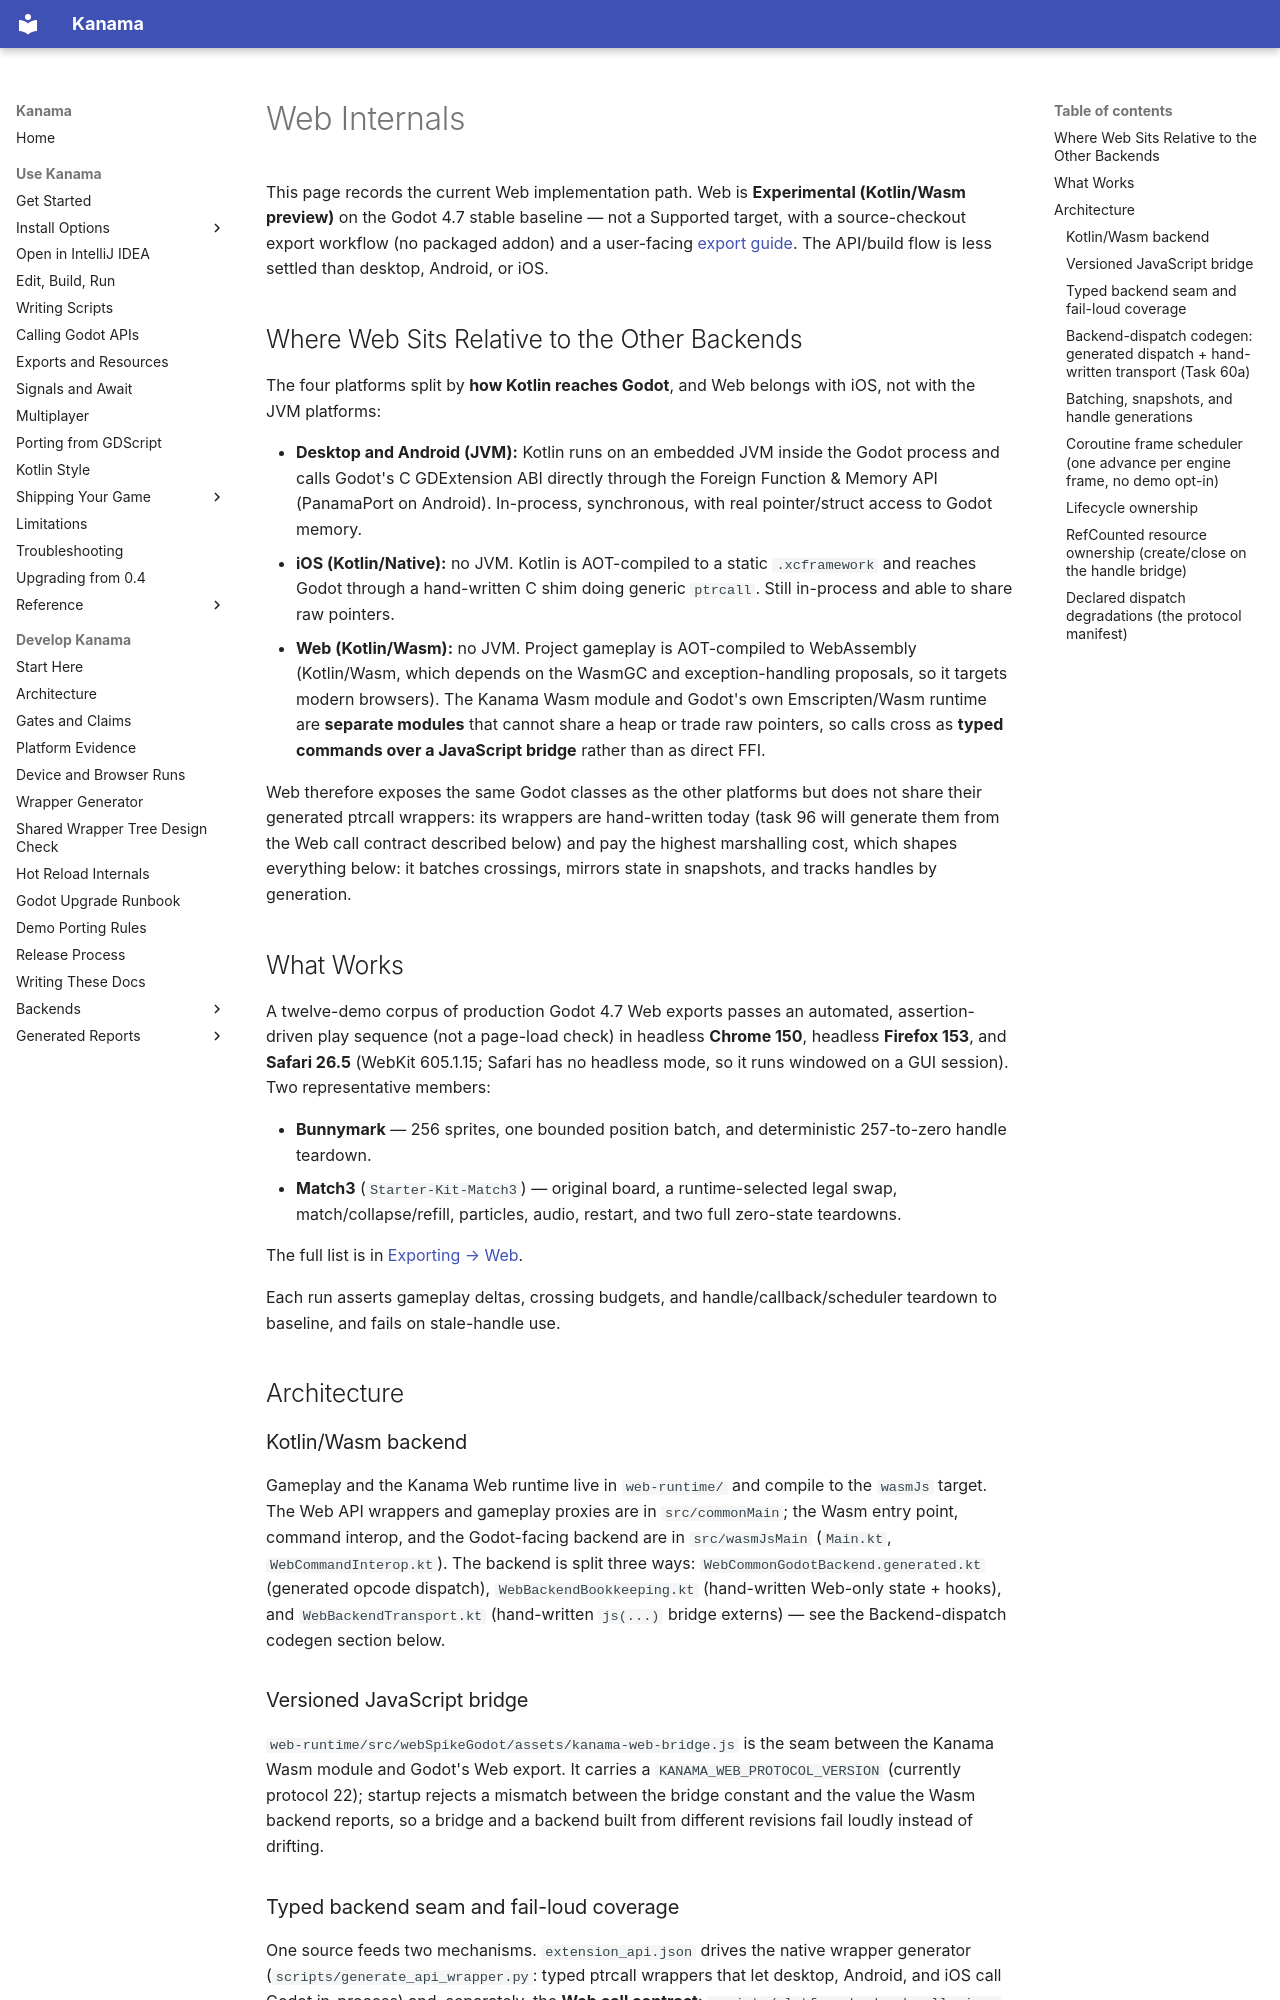

repository: falcon4ever/kanama · page: contributing/web-internals/index.html · generator: mkdocs

# Web Internals

This page records the current Web implementation path. Web is **Experimental
(Kotlin/Wasm preview)** on the Godot 4.7 stable baseline — not a Supported target,
with a source-checkout export workflow (no packaged addon) and a user-facing
[export guide](../exporting/web.md). The API/build flow is less settled than
desktop, Android, or iOS.

## Where Web Sits Relative to the Other Backends

The four platforms split by **how Kotlin reaches Godot**, and Web belongs with
iOS, not with the JVM platforms:

- **Desktop and Android (JVM):** Kotlin runs on an embedded JVM inside the Godot
  process and calls Godot's C GDExtension ABI directly through the Foreign
  Function & Memory API (PanamaPort on Android). In-process, synchronous, with
  real pointer/struct access to Godot memory.
- **iOS (Kotlin/Native):** no JVM. Kotlin is AOT-compiled to a static
  `.xcframework` and reaches Godot through a hand-written C shim doing generic
  `ptrcall`. Still in-process and able to share raw pointers.
- **Web (Kotlin/Wasm):** no JVM. Project gameplay is AOT-compiled to
  WebAssembly (Kotlin/Wasm, which depends on the WasmGC and exception-handling
  proposals, so it targets modern browsers). The Kanama Wasm module and Godot's
  own Emscripten/Wasm runtime are **separate modules** that cannot share a heap
  or trade raw pointers, so calls cross as **typed commands over a JavaScript
  bridge** rather than as direct FFI.

Web therefore exposes the same Godot classes as the other platforms but does not
share their generated ptrcall wrappers: its wrappers are hand-written today
(task 96 will generate them from the Web call contract described below) and pay
the highest marshalling cost, which shapes everything below: it batches
crossings, mirrors state in snapshots, and tracks handles by generation.

## What Works

A twelve-demo corpus of production Godot 4.7 Web exports passes an automated,
assertion-driven play sequence (not a page-load check) in headless
**Chrome 150**, headless **Firefox 153**, and **Safari 26.5** (WebKit 605.1.15;
Safari has no headless mode, so it runs windowed on a GUI session). Two
representative members:

- **Bunnymark** — 256 sprites, one bounded position batch, and deterministic
  257-to-zero handle teardown.
- **Match3** (`Starter-Kit-Match3`) — original board, a runtime-selected legal
  swap, match/collapse/refill, particles, audio, restart, and two full
  zero-state teardowns.

The full list is in [Exporting → Web](../exporting/web.md).

Each run asserts gameplay deltas, crossing budgets, and handle/callback/scheduler
teardown to baseline, and fails on stale-handle use.

## Architecture

### Kotlin/Wasm backend

Gameplay and the Kanama Web runtime live in `web-runtime/` and compile to the
`wasmJs` target. The Web API wrappers and gameplay proxies are in
`src/commonMain`; the Wasm entry point, command interop, and the Godot-facing
backend are in `src/wasmJsMain` (`Main.kt`, `WebCommandInterop.kt`). The backend
is split three ways: `WebCommonGodotBackend.generated.kt` (generated opcode
dispatch), `WebBackendBookkeeping.kt` (hand-written Web-only state + hooks), and
`WebBackendTransport.kt` (hand-written `js(...)` bridge externs) — see the
Backend-dispatch codegen section below.

### Versioned JavaScript bridge

`web-runtime/src/webSpikeGodot/assets/kanama-web-bridge.js` is the seam between
the Kanama Wasm module and Godot's Web export. It carries a
`KANAMA_WEB_PROTOCOL_VERSION` (currently protocol 22); startup rejects a mismatch <!-- kanama-claim: protocol -->
between the bridge constant and the value the Wasm backend reports, so a bridge
and a backend built from different revisions fail loudly instead of drifting.

### Typed backend seam and fail-loud coverage

One source feeds two mechanisms. `extension_api.json` drives the native wrapper
generator (`scripts/generate_api_wrapper.py`: typed ptrcall wrappers that let
desktop, Android, and iOS call Godot in-process) and, separately, the **Web call
contract**: `scripts/platform_backend_calls.json` is Web's opcode table — which
engine methods Web can reach, each with its pinned hash, call shape, execution
mode, and return ownership — compiled into `kanama-common-api` as
`InitialGodotCallDescriptors` and dispatched as typed commands over the bridge.
`./gradlew :kanama-common-api:checkPlatformBackendContract` validates every
entry's hash and signature against the same `extension_api.json`, so both
mechanisms pin the same engine methods. No native backend dispatches through the
contract (task 95 removed the never-called desktop/iOS adapters); its one
implementer is the generated Kotlin/Wasm backend.
`scripts/generate_web_gameplay_coverage.py` harvests the calls each demo
actually executes and **fails if a demo call has no admitted backend
family**, so coverage metadata cannot be silently erased. The current report has
zero blocking calls, and the families a demo calls that the backend does not
model (`GodotObject.emit_signal_typed` among them) stay listed as explicit
nonblocking unsupported entries rather than being pattern-hidden.
